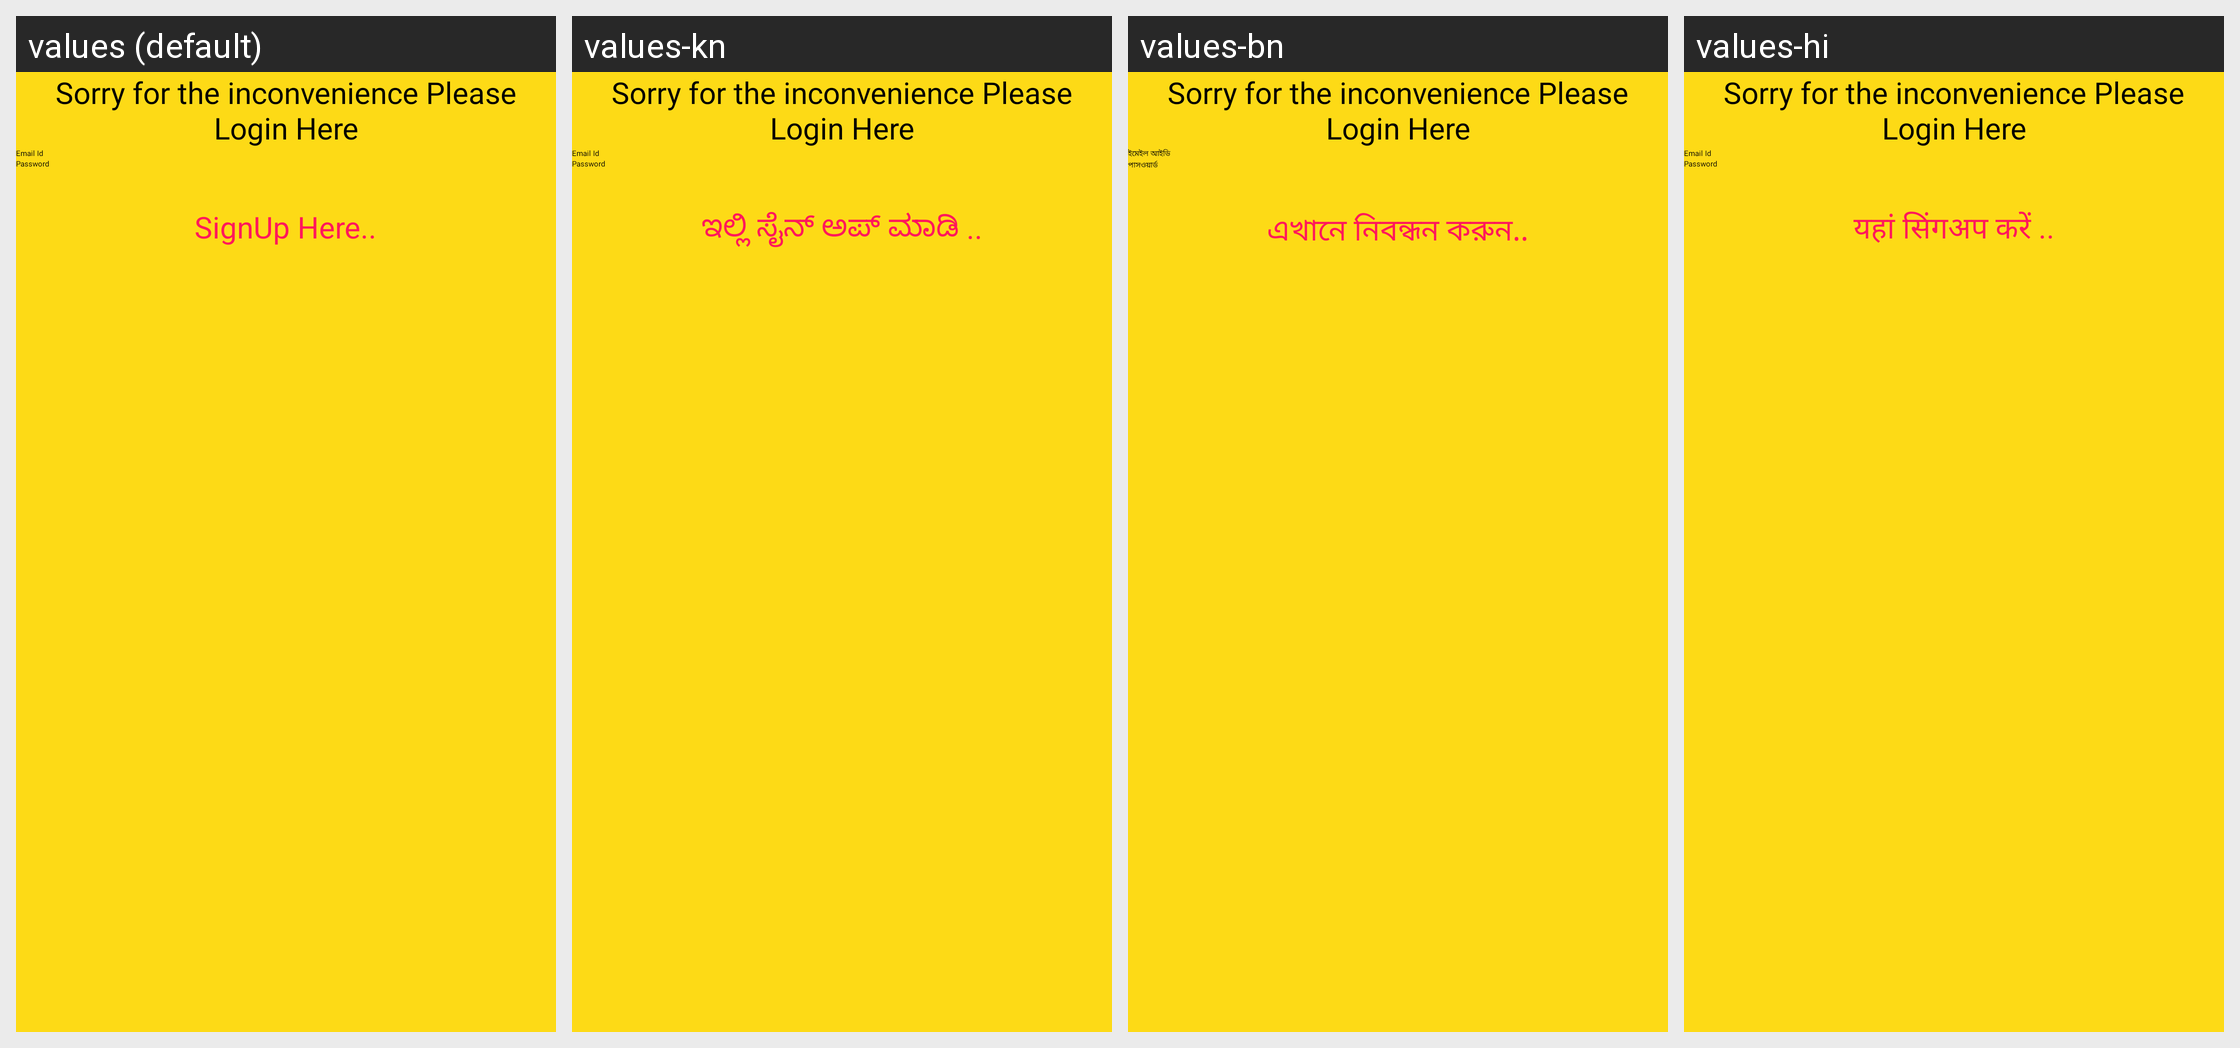

Strings drawn on this Android screen and how each of the app's shown locales translates them:
Android screen res/layout/activity_email_login.xml rendered under 4 locales, left to right: values (default), values-kn, values-bn, values-hi. Device: Nexus 5 (rendered at 1080×1920; each locale shown at half size, 540×960, under a caption strip naming it); theme Theme.RoadPilot.
Other locales in the repository, not shown: values-gu, values-ml, values-mr, values-ta, values-te.
Strings drawn on this screen, with the default value and each locale's value (text and hints the layout hard-codes, and strings that could not be matched under every locale, appear in the picture but are not listed):

email_id
  values: Email Id
  values-kn: Email Id
  values-bn: ইমেইল আইডি
  values-hi: Email Id

password
  values: Password
  values-kn: Password
  values-bn: পাসওয়ার্ড
  values-hi: Password

singup_here
  values: SignUp Here..
  values-kn: ಇಲ್ಲಿ ಸೈನ್ ಅಪ್ ಮಾಡಿ ..
  values-bn: এখানে নিবন্ধন করুন..
  values-hi: यहां सिंगअप करें ..
